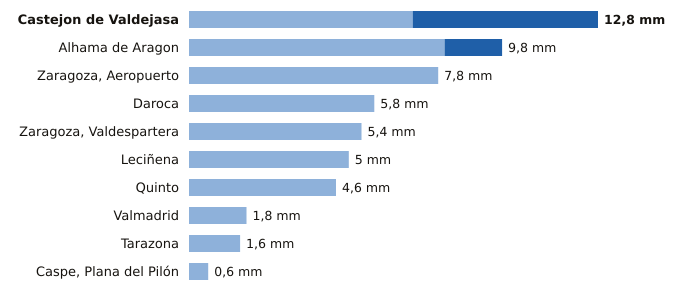

Source data for this figure (header and first rows):
estacion, provincia, indicativo, mm_6_dias_anteriores, mm_hoy, mm_7_dias, horas_de_hoy
Castejon de Valdejasa, Zaragoza, 9336D, 7.0, 5.8, 12.8, 12
Alhama de Aragon, Zaragoza, 9354X, 8.0, 1.8, 9.8, 12
Zaragoza, Aeropuerto, Zaragoza, 9434, 7.8, 0.0, 7.8, 12
Daroca, Zaragoza, 9390, 5.8, 0.0, 5.8, 12
Zaragoza, Valdespartera, Zaragoza, 9434P, 5.4, 0.0, 5.4, 12
Leciñena, Zaragoza, 9495Y, 5.0, 0.0, 5.0, 12
Quinto, Zaragoza, 9510X, 4.6, 0.0, 4.6, 12
Valmadrid, Zaragoza, 9501X, 1.8, 0.0, 1.8, 12
Tarazona, Zaragoza, 9299X, 1.6, 0.0, 1.6, 12
Caspe, Plana del Pilón, Zaragoza, 9574B, 0.6, 0.0, 0.6, 12
